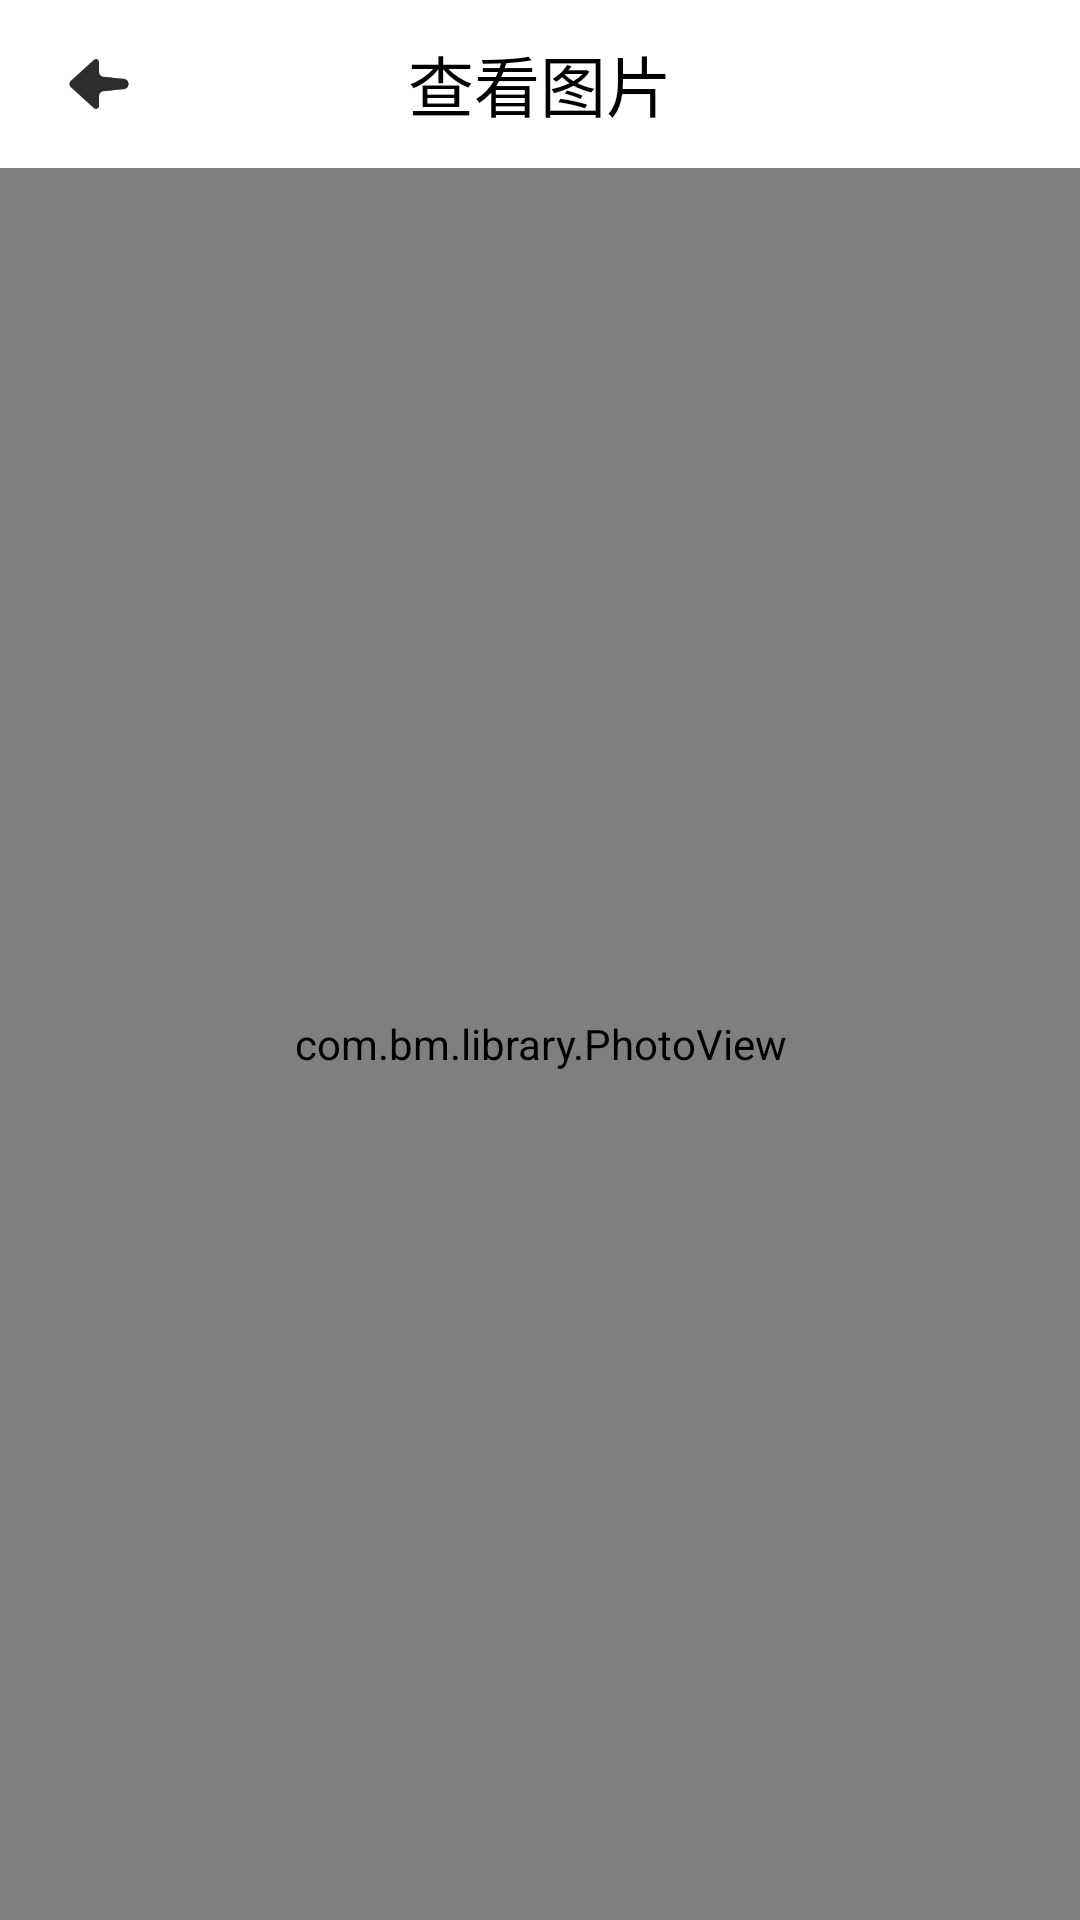

Here is an Android app screen rendered from its layout file. Give the layout XML and the strings, colors and styles it references.
<!-- AndroidManifest.xml: application theme AppTheme -->
<!-- res/layout/activity_image.xml -->
<?xml version="1.0" encoding="utf-8"?>

<LinearLayout xmlns:android="http://schemas.android.com/apk/res/android"
    android:layout_width="match_parent"
    android:layout_height="match_parent"
    android:background="@color/colorWindowBackground"
    android:fitsSystemWindows="true"
    android:orientation="vertical">

    <RelativeLayout
        android:layout_width="match_parent"
        android:layout_height="?attr/actionBarSize"
        android:paddingStart="20dp"
        android:paddingEnd="20dp">

        <Button
            android:id="@+id/exit_image_button"
            android:layout_width="26dp"
            android:layout_height="26dp"
            android:layout_alignParentStart="true"
            android:layout_centerVertical="true"
            android:background="@drawable/back" />

        <TextView
            android:layout_width="wrap_content"
            android:layout_height="wrap_content"
            android:layout_centerInParent="true"
            android:text="@string/show_img"
            android:textColor="@color/colorTextPrimary"
            android:textSize="22sp" />

    </RelativeLayout>

    <com.bm.library.PhotoView
        android:id="@+id/photo_view"
        android:layout_width="match_parent"
        android:layout_height="0dp"
        android:layout_weight="1"
        android:scaleType="centerInside" />

</LinearLayout>
<!-- resources referenced by this layout -->
<resources>
  <color name="colorTextPrimary">#000000</color>
  <color name="colorWindowBackground">#ffffff</color>
  <!-- drawable back: png bitmap (drawable-xxhdpi, 1850 bytes) -->
  <string name="show_img">查看图片</string>
  <style name="AppTheme" parent="Theme.AppCompat.DayNight.NoActionBar">
          <item name="colorPrimary">@color/colorPrimary</item>
          <item name="colorPrimaryDark">@color/colorPrimaryDark</item>
          <item name="colorAccent">@color/colorAccent</item>
      </style>
  <color name="colorPrimary">#2196f3</color>
  <color name="colorPrimaryDark">#1976d2</color>
  <color name="colorAccent">#2196f3</color>
</resources>
